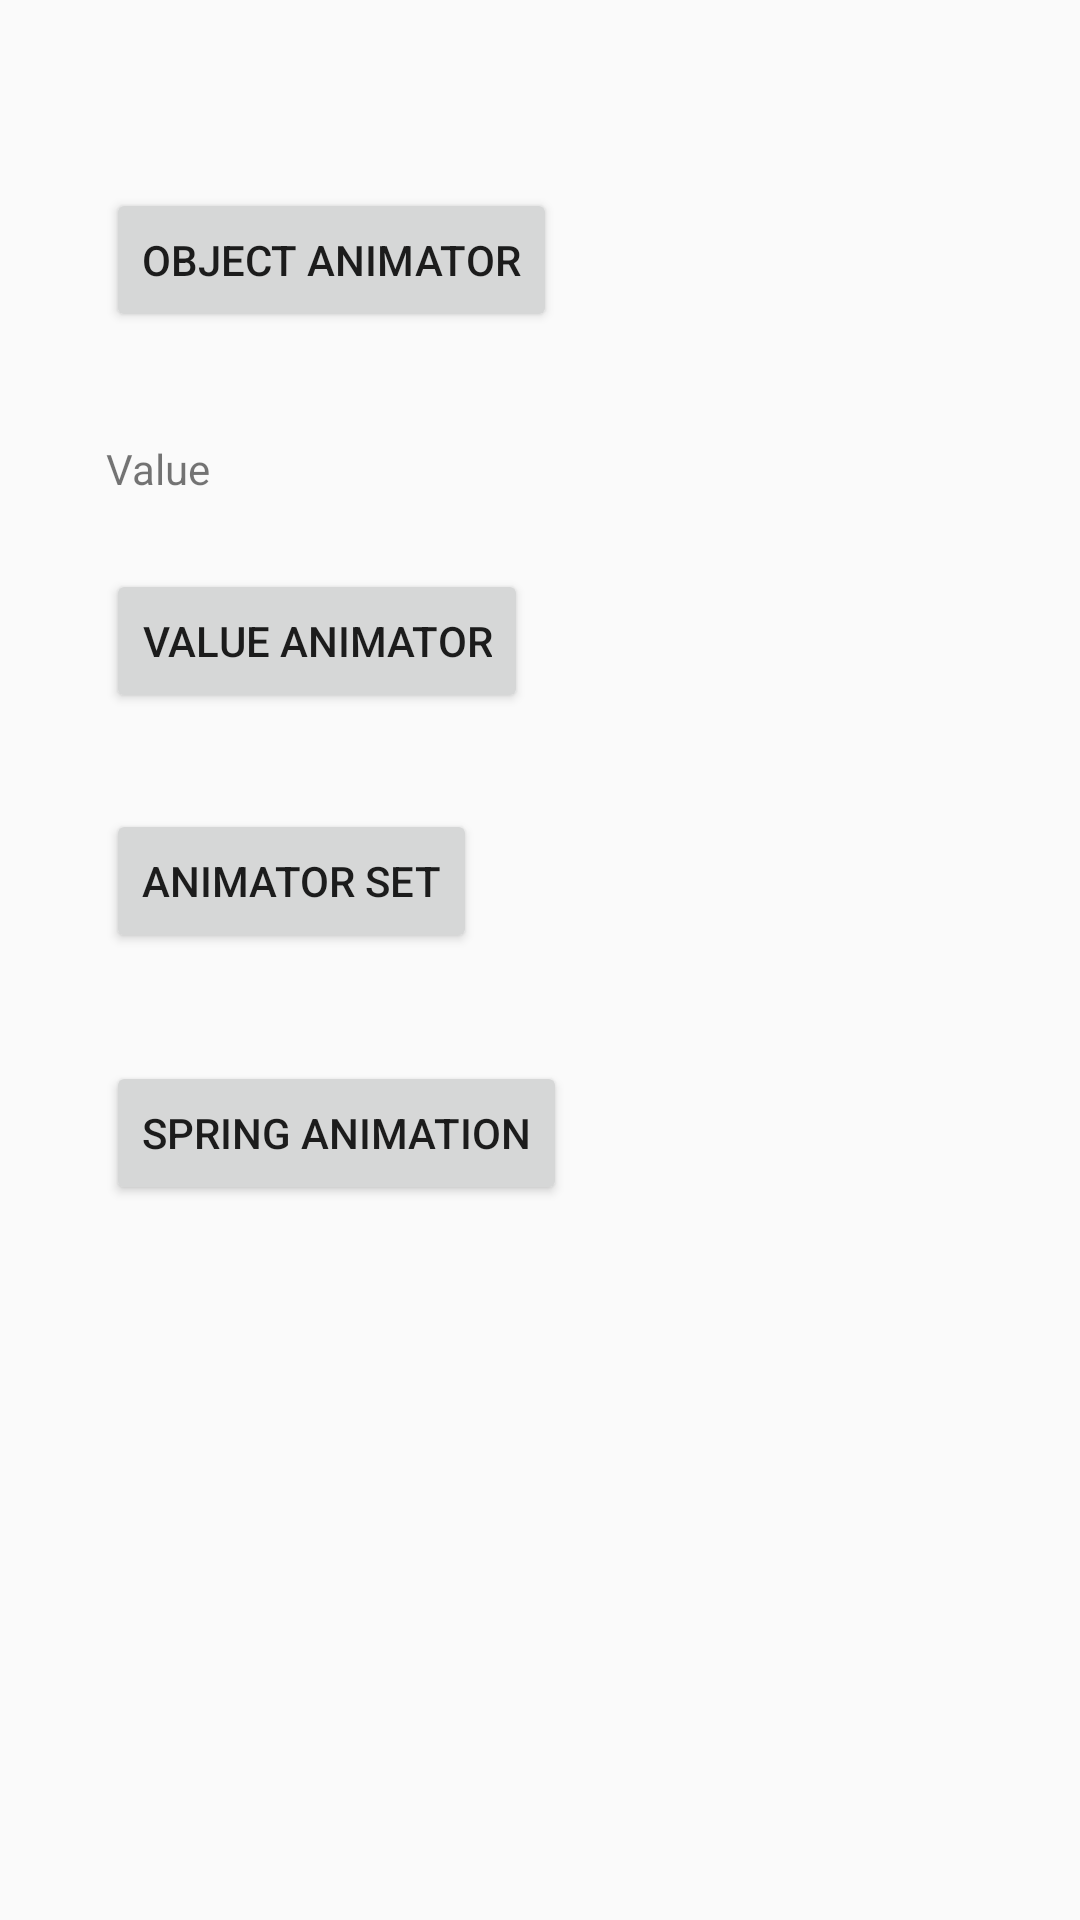

Here is an Android app screen rendered from its layout file. Give the layout XML and the strings, colors and styles it references.
<!-- AndroidManifest.xml: application theme Theme.TestApp -->
<!-- res/layout/activity_animator.xml -->
<?xml version="1.0" encoding="utf-8"?>
<android.support.constraint.ConstraintLayout xmlns:android="http://schemas.android.com/apk/res/android"
    xmlns:app="http://schemas.android.com/apk/res-auto"
    xmlns:tools="http://schemas.android.com/tools"
    android:layout_width="match_parent"
    android:layout_height="match_parent">

    <Button
        android:id="@+id/animatorSet"
        android:layout_width="wrap_content"
        android:layout_height="wrap_content"
        android:layout_marginTop="32dp"
        android:onClick="animate"
        android:text="Animator set"
        app:layout_constraintStart_toStartOf="@+id/valueAnimator"
        app:layout_constraintTop_toBottomOf="@+id/valueAnimator" />

    <Button
        android:id="@+id/objectAnimator"
        android:layout_width="wrap_content"
        android:layout_height="wrap_content"
        android:onClick="animate"
        android:text="Object animator"
        app:layout_constraintBottom_toBottomOf="parent"
        app:layout_constraintEnd_toEndOf="parent"
        app:layout_constraintHorizontal_bias="0.168"
        app:layout_constraintStart_toStartOf="parent"
        app:layout_constraintTop_toTopOf="parent"
        app:layout_constraintVertical_bias="0.106" />

    <TextView
        android:id="@+id/value"
        android:layout_width="wrap_content"
        android:layout_height="wrap_content"
        android:layout_marginTop="36dp"
        android:text="Value"
        app:layout_constraintStart_toStartOf="@+id/objectAnimator"
        app:layout_constraintTop_toBottomOf="@+id/objectAnimator" />

    <Button
        android:id="@+id/valueAnimator"
        android:layout_width="wrap_content"
        android:layout_height="wrap_content"
        android:layout_marginTop="24dp"
        android:onClick="animate"
        android:text="Value Animator"
        app:layout_constraintStart_toStartOf="@+id/value"
        app:layout_constraintTop_toBottomOf="@+id/value" />

    <Button
        android:id="@+id/springAnimation"
        android:layout_width="wrap_content"
        android:layout_height="wrap_content"
        android:layout_marginTop="36dp"
        android:onClick="animate"
        android:text="Spring Animation"
        app:layout_constraintStart_toStartOf="@+id/animatorSet"
        app:layout_constraintTop_toBottomOf="@+id/animatorSet" />
</android.support.constraint.ConstraintLayout>
<!-- resources referenced by this layout -->
<resources>
  <style name="Theme.TestApp" parent="Theme.AppCompat.Light.NoActionBar">
          
          <item name="colorPrimary">@color/purple_500</item>
          <item name="colorPrimaryDark">@color/purple_700</item>
          <item name="colorAccent">@color/teal_200</item>
          
      </style>
  <color name="purple_500">#FF6200EE</color>
  <color name="purple_700">#FF3700B3</color>
  <color name="teal_200">#FF03DAC5</color>
</resources>
